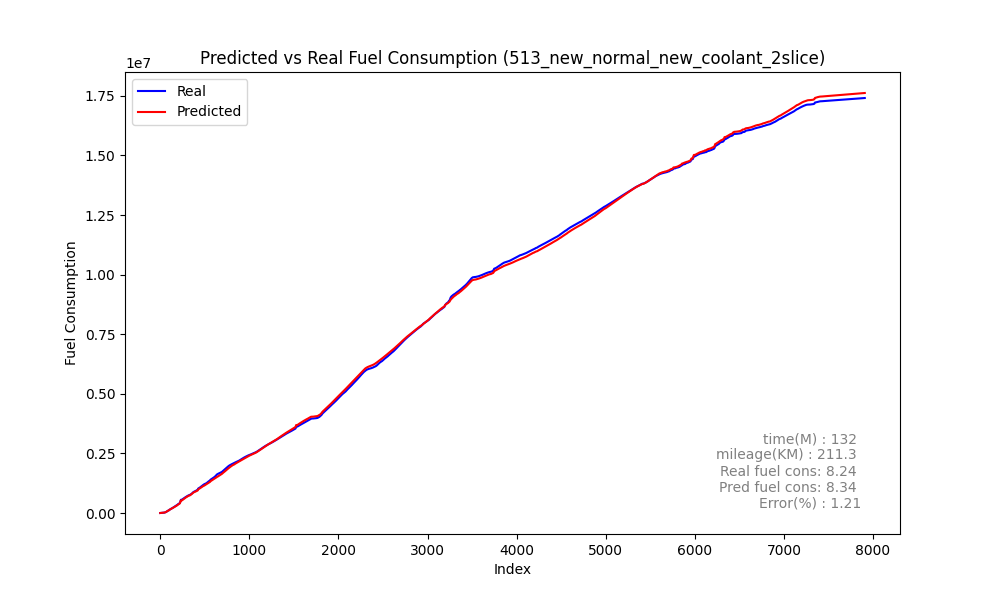

The file beside this chart, header and first rows:
speed, act_trip_fuel_cons, pred_trip_fuel_cons, act_diff_trip_fuel_cons, pred_diff_trip_fuel_cons, MAE, MSE, RMSE, MAPE, slope
0, 126.2, 256.9, 126.2, 256.9, 330.2, 259678, 509.6, 3.5367267685244228e+16, 0.9034
0, 374, 588.6, 247.7, 331.7, 330.2, 259678, 509.6, 3.5367267685244228e+16, 0.9034
0, 687.9, 915.1, 314, 326.5, 330.2, 259678, 509.6, 3.5367267685244228e+16, 0.9034
0, 968.2, 1237, 280.3, 321.8, 330.2, 259678, 509.6, 3.5367267685244228e+16, 0.9034
0, 1314, 1559, 345.5, 322.2, 330.2, 259678, 509.6, 3.5367267685244228e+16, 0.9034
0, 1669, 1883, 355.4, 324.1, 330.2, 259678, 509.6, 3.5367267685244228e+16, 0.9034
0, 1935, 2209, 266.3, 325.8, 330.2, 259678, 509.6, 3.5367267685244228e+16, 0.9034
0, 2228, 2535, 292.8, 326.2, 330.2, 259678, 509.6, 3.5367267685244228e+16, 0.9034
0, 2561, 2861, 332.3, 325.9, 330.2, 259678, 509.6, 3.5367267685244228e+16, 0.9034
0, 2826, 3186, 265.3, 325.1, 330.2, 259678, 509.6, 3.5367267685244228e+16, 0.9034
0, 3111, 3510, 285.3, 324.2, 330.2, 259678, 509.6, 3.5367267685244228e+16, 0.9034
0, 3423, 3833, 311.5, 323.2, 330.2, 259678, 509.6, 3.5367267685244228e+16, 0.9034
0, 3688, 4156, 265.4, 322.1, 330.2, 259678, 509.6, 3.5367267685244228e+16, 0.9034
0, 3976, 4476, 288.4, 320.8, 330.2, 259678, 509.6, 3.5367267685244228e+16, 0.9034
0, 4278, 4796, 301.2, 319.7, 330.2, 259678, 509.6, 3.5367267685244228e+16, 0.9034
0, 4529, 5115, 251.6, 318.6, 330.2, 259678, 509.6, 3.5367267685244228e+16, 0.9034
0, 4781, 5432, 251.4, 317.7, 330.2, 259678, 509.6, 3.5367267685244228e+16, 0.9034
0, 5043, 5750, 262.3, 317.3, 330.2, 259678, 509.6, 3.5367267685244228e+16, 0.9034
0, 5249, 6067, 205.9, 317, 330.2, 259678, 509.6, 3.5367267685244228e+16, 0.9034
0, 5500, 6383, 251.2, 316.6, 330.2, 259678, 509.6, 3.5367267685244228e+16, 0.9034
0, 5774, 6700, 274.1, 316.5, 330.2, 259678, 509.6, 3.5367267685244228e+16, 0.9034
0, 6016, 7016, 241.4, 316.7, 330.2, 259678, 509.6, 3.5367267685244228e+16, 0.9034
0, 6293, 7333, 277.1, 317.1, 330.2, 259678, 509.6, 3.5367267685244228e+16, 0.9034
0, 6586, 7651, 293.2, 317.9, 330.2, 259678, 509.6, 3.5367267685244228e+16, 0.9034
0, 6807, 7970, 220.8, 318.9, 330.2, 259678, 509.6, 3.5367267685244228e+16, 0.9034
0, 7065, 8290, 258.5, 320.1, 330.2, 259678, 509.6, 3.5367267685244228e+16, 0.9034
0, 7362, 8612, 297, 321.5, 330.2, 259678, 509.6, 3.5367267685244228e+16, 0.9034
0, 7595, 8935, 232.6, 323.1, 330.2, 259678, 509.6, 3.5367267685244228e+16, 0.9034
0, 7860, 9260, 265.5, 325.1, 330.2, 259678, 509.6, 3.5367267685244228e+16, 0.9034
0, 8184, 9588, 323.9, 327.9, 330.2, 259678, 509.6, 3.5367267685244228e+16, 0.9034
0, 8453, 9919, 268.6, 330.8, 330.2, 259678, 509.6, 3.5367267685244228e+16, 0.9034
0, 8784, 10251, 331.7, 332.4, 330.2, 259678, 509.6, 3.5367267685244228e+16, 0.9034
0, 9153, 10591, 368.3, 339.3, 330.2, 259678, 509.6, 3.5367267685244228e+16, 0.9034
0, 9443, 10974, 289.9, 383.4, 330.2, 259678, 509.6, 3.5367267685244228e+16, 0.9034
0, 9947, 11527, 504.2, 553.4, 330.2, 259678, 509.6, 3.5367267685244228e+16, 0.9034
2, 10410, 12073, 463.2, 546, 330.2, 259678, 509.6, 3.5367267685244228e+16, 0.9034
5, 10691, 12435, 281.3, 361.5, 330.2, 259678, 509.6, 3.5367267685244228e+16, 0.9034
6, 10882, 12780, 190.8, 345, 330.2, 259678, 509.6, 3.5367267685244228e+16, 0.9034
6, 11145, 13118, 263.1, 338.2, 330.2, 259678, 509.6, 3.5367267685244228e+16, 0.9034
5, 11361, 13482, 215.5, 363.6, 330.2, 259678, 509.6, 3.5367267685244228e+16, 0.9034
5, 11800, 13955, 438.9, 473.2, 330.2, 259678, 509.6, 3.5367267685244228e+16, 0.9034
6, 12526, 14600, 726.1, 645.2, 330.2, 259678, 509.6, 3.5367267685244228e+16, 0.9034
9, 13140, 15074, 613.8, 474, 330.2, 259678, 509.6, 3.5367267685244228e+16, 0.9034
10, 13780, 15608, 640.5, 533.7, 330.2, 259678, 509.6, 3.5367267685244228e+16, 0.9034
11, 14658, 16303, 878.2, 695.2, 330.2, 259678, 509.6, 3.5367267685244228e+16, 0.9034
13, 15524, 17000, 865.9, 697, 330.2, 259678, 509.6, 3.5367267685244228e+16, 0.9034
14, 16507, 17804, 982.2, 804.4, 330.2, 259678, 509.6, 3.5367267685244228e+16, 0.9034
16, 17030, 18220, 523.3, 415.5, 330.2, 259678, 509.6, 3.5367267685244228e+16, 0.9034
14, 17405, 18700, 375.3, 480.5, 330.2, 259678, 509.6, 3.5367267685244228e+16, 0.9034
13, 18575, 19699, 1170, 998.9, 330.2, 259678, 509.6, 3.5367267685244228e+16, 0.9034
15, 20152, 20993, 1577, 1294, 330.2, 259678, 509.6, 3.5367267685244228e+16, 0.9034
18, 21327, 22191, 1175, 1198, 330.2, 259678, 509.6, 3.5367267685244228e+16, 0.9034
20, 23004, 23330, 1677, 1139, 330.2, 259678, 509.6, 3.5367267685244228e+16, 0.9034
22, 23403, 24104, 398.5, 773.9, 330.2, 259678, 509.6, 3.5367267685244228e+16, 0.9034
22, 24350, 25075, 947.0, 970.7, 330.2, 259678, 509.6, 3.5367267685244228e+16, 0.9034
23, 25744, 26392, 1394, 1317, 330.2, 259678, 509.6, 3.5367267685244228e+16, 0.9034
25, 27274, 28006, 1530, 1615, 330.2, 259678, 509.6, 3.5367267685244228e+16, 0.9034
28, 28294, 29096, 1020, 1090, 330.2, 259678, 509.6, 3.5367267685244228e+16, 0.9034
29, 29420, 30193, 1126, 1097, 330.2, 259678, 509.6, 3.5367267685244228e+16, 0.9034
30, 30644, 31305, 1224, 1111, 330.2, 259678, 509.6, 3.5367267685244228e+16, 0.9034
... 7,848 more rows
